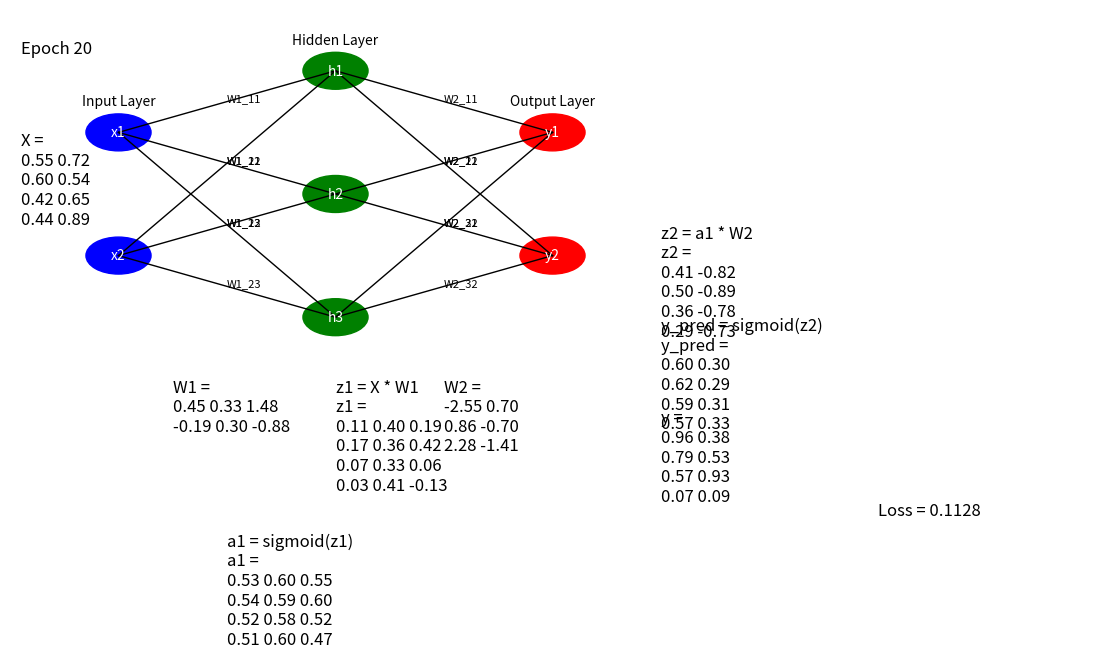

Recreate this plot in Python.
import numpy as np
import matplotlib.pyplot as plt
import matplotlib.animation as animation
from matplotlib.lines import Line2D

# Generate dummy data
np.random.seed(0)
X = np.random.rand(4, 2)
y = np.random.rand(4, 2)

# Neural network parameters
input_size = 2
hidden_size = 3
output_size = 2
learning_rate = 0.1
epochs = 20

# Initialize weights
W1 = np.random.randn(input_size, hidden_size)
W2 = np.random.randn(hidden_size, output_size)

# Activation function
def sigmoid(x):
    return 1 / (1 + np.exp(-x))

# Loss function
def mse_loss(y_true, y_pred):
    return np.mean((y_true - y_pred) ** 2)

# Function to format matrices as plain text
def format_matrix_plain(matrix, name):
    rows = [" ".join(["{:.2f}".format(v) for v in row]) for row in matrix]
    matrix_str = "\n".join(rows)
    return "{} =\n{}".format(name, matrix_str)

fig, ax = plt.subplots(figsize=(14, 8))

def add_text(ax, text, position, fontsize=12):
    ax.text(position[0], position[1], text, horizontalalignment='left', verticalalignment='top', fontsize=fontsize, transform=ax.transAxes)

def draw_nn_diagram(ax):
    # Draw the input layer
    input_layer = [(0.1, 0.8), (0.1, 0.6)]
    input_labels = ['x1', 'x2']
    for i, (x, y) in enumerate(input_layer):
        circle = plt.Circle((x, y), 0.03, color='blue', fill=True)
        ax.add_artist(circle)
        ax.text(x, y, input_labels[i], horizontalalignment='center', verticalalignment='center', fontsize=10, color='white')
    
    # Draw the hidden layer
    hidden_layer = [(0.3, 0.9), (0.3, 0.7), (0.3, 0.5)]
    hidden_labels = ['h1', 'h2', 'h3']
    for i, (x, y) in enumerate(hidden_layer):
        circle = plt.Circle((x, y), 0.03, color='green', fill=True)
        ax.add_artist(circle)
        ax.text(x, y, hidden_labels[i], horizontalalignment='center', verticalalignment='center', fontsize=10, color='white')
    
    # Draw the output layer
    output_layer = [(0.5, 0.8), (0.5, 0.6)]
    output_labels = ['y1', 'y2']
    for i, (x, y) in enumerate(output_layer):
        circle = plt.Circle((x, y), 0.03, color='red', fill=True)
        ax.add_artist(circle)
        ax.text(x, y, output_labels[i], horizontalalignment='center', verticalalignment='center', fontsize=10, color='white')
    
    # Draw lines between layers with weight labels
    for i, (x0, y0) in enumerate(input_layer):
        for j, (x1, y1) in enumerate(hidden_layer):
            line = Line2D([x0, x1], [y0, y1], color='black', linestyle='-', linewidth=1)
            ax.add_line(line)
            ax.text((x0 + x1) / 2, (y0 + y1) / 2, 'W1_{}{}'.format(i+1, j+1), fontsize=8, color='black')

    for i, (x0, y0) in enumerate(hidden_layer):
        for j, (x1, y1) in enumerate(output_layer):
            line = Line2D([x0, x1], [y0, y1], color='black', linestyle='-', linewidth=1)
            ax.add_line(line)
            ax.text((x0 + x1) / 2, (y0 + y1) / 2, 'W2_{}{}'.format(i+1, j+1), fontsize=8, color='black')

    # Annotate layers
    ax.text(0.1, 0.85, 'Input Layer', horizontalalignment='center', verticalalignment='center', fontsize=10, transform=ax.transAxes)
    ax.text(0.3, 0.95, 'Hidden Layer', horizontalalignment='center', verticalalignment='center', fontsize=10, transform=ax.transAxes)
    ax.text(0.5, 0.85, 'Output Layer', horizontalalignment='center', verticalalignment='center', fontsize=10, transform=ax.transAxes)

def animate(epoch):
    global W1, W2
    
    # Forward pass
    z1 = np.dot(X, W1)
    a1 = sigmoid(z1)
    z2 = np.dot(a1, W2)
    y_pred = sigmoid(z2)
    
    # Compute loss
    loss = mse_loss(y, y_pred)
    
    # Backward pass (gradient descent)
    d_loss_y_pred = 2 * (y_pred - y) / y.size
    d_y_pred_z2 = y_pred * (1 - y_pred)
    d_z2_W2 = a1.T
    d_loss_W2 = np.dot(d_z2_W2, d_loss_y_pred * d_y_pred_z2)
    
    d_z2_a1 = W2.T
    d_a1_z1 = a1 * (1 - a1)
    d_z1_W1 = X.T
    d_loss_W1 = np.dot(d_z1_W1, (np.dot(d_loss_y_pred * d_y_pred_z2, d_z2_a1) * d_a1_z1))
    
    # Update weights
    W1 -= learning_rate * d_loss_W1
    W2 -= learning_rate * d_loss_W2
    
    # Clear previous plots
    ax.clear()
    
    # Prepare plain text strings
    ax.set_axis_off()
    
    add_text(ax, "Epoch {}".format(epoch+1), (0.01, 0.95))

    add_text(ax, format_matrix_plain(X, 'X'), (0.01, 0.80))
    add_text(ax, format_matrix_plain(W1, 'W1'), (0.15, 0.4))

    add_text(ax, "z1 = X * W1\n" + format_matrix_plain(z1, 'z1'), (0.3, 0.40))
    add_text(ax, "a1 = sigmoid(z1)\n" + format_matrix_plain(a1, 'a1'), (0.2, 0.15))
    
    add_text(ax, format_matrix_plain(W2, 'W2'), (0.40, 0.40))
    add_text(ax, "z2 = a1 * W2\n" + format_matrix_plain(z2, 'z2'), (0.60, 0.65))
    add_text(ax, "y_pred = sigmoid(z2)\n" + format_matrix_plain(y_pred, 'y_pred'), (0.60, 0.50))
    add_text(ax, format_matrix_plain(y, 'y'), (0.60, 0.35))
    add_text(ax, "Loss = {:.4f}".format(loss), (0.80, 0.20))
    
    # Draw the neural network diagram
    draw_nn_diagram(ax)
    
    return ax

# Create animation
ani = animation.FuncAnimation(fig, animate, frames=epochs, repeat=True)

# Save as GIF with looping enabled
writer = animation.PillowWriter(fps=1)
ani.save('nn_training_plain.gif', writer=writer)

plt.show()
